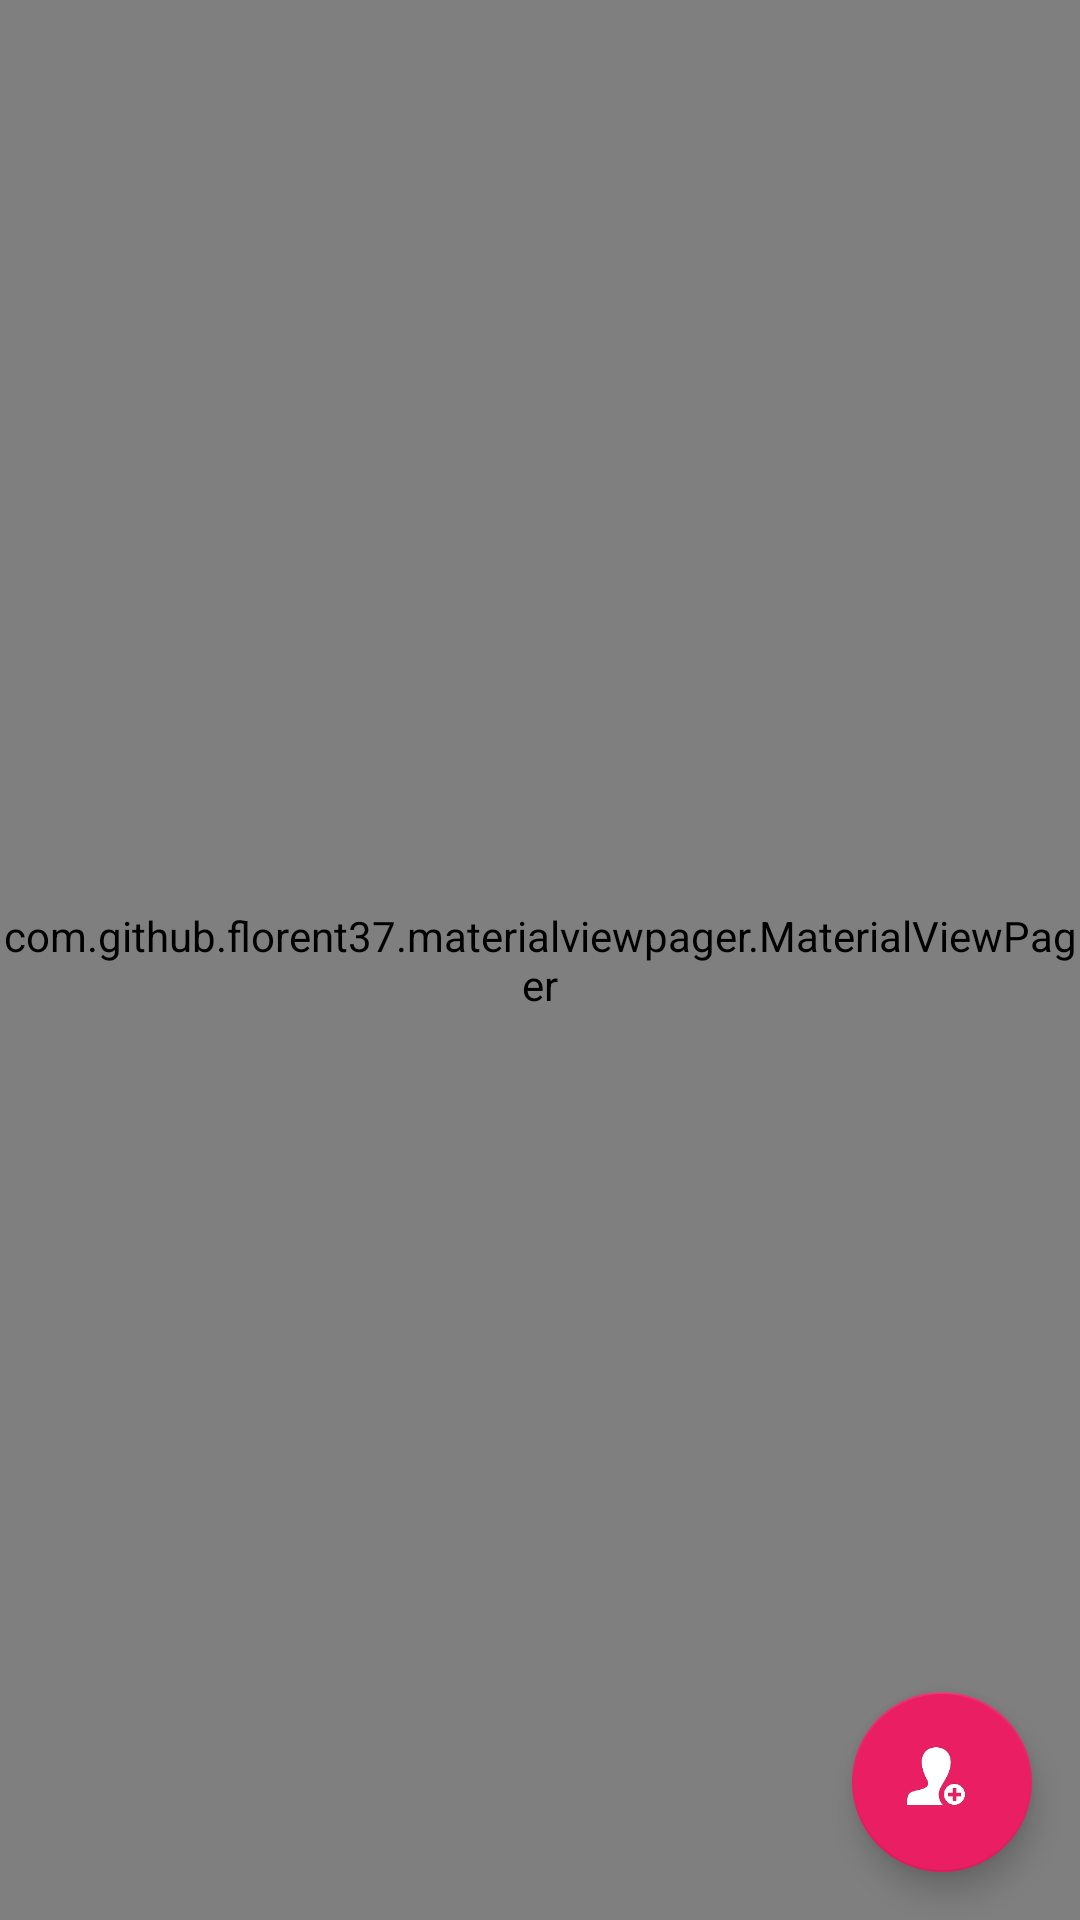

Write the Android layout XML for this screen, with the resource values it uses.
<!-- AndroidManifest.xml: application theme AppTheme -->
<!-- res/layout/activity_workshop.xml -->
<?xml version="1.0" encoding="utf-8"?>

<android.support.v4.widget.DrawerLayout xmlns:android="http://schemas.android.com/apk/res/android"
    xmlns:app="http://schemas.android.com/apk/res-auto"
    android:id="@+id/drawer_layout"

    android:background="@drawable/bgtechnex1"

    android:layout_width="match_parent"
    android:layout_height="match_parent">


    <com.github.florent37.materialviewpager.MaterialViewPager
        android:id="@+id/materialViewPager"
        android:layout_width="match_parent"
        android:layout_height="match_parent"
        app:viewpager_logo="@layout/header_logo"
        app:viewpager_pagerTitleStrip="@layout/material_view_pager_pagertitlestrip_newstand"
        app:viewpager_logoMarginTop="75dp"
        app:viewpager_color="@color/colorPrimary"
        app:viewpager_headerHeight="180dp"
        app:viewpager_headerAlpha="1.0"
        app:viewpager_imageHeaderDarkLayerAlpha="0.2"
        app:viewpager_hideLogoWithFade="false"
        app:viewpager_hideToolbarAndTitle="false"
        app:viewpager_enableToolbarElevation="true"
        app:viewpager_parallaxHeaderFactor="1.5"
        app:viewpager_headerAdditionalHeight="20dp"
        app:viewpager_displayToolbarWhenSwipe="true"
        app:viewpager_transparentToolbar="false"
        app:viewpager_animatedHeaderImage="true"

        />

    <include layout="@layout/app_bar_main"/>
    <android.support.design.widget.NavigationView
        android:id="@+id/nav_view"
        android:layout_width="wrap_content"
        android:layout_height="match_parent"
        android:layout_gravity="start"
        android:fitsSystemWindows="true"
        app:itemTextColor="@color/black"
        app:headerLayout="@layout/nav_header_home"
        app:menu="@menu/menu_home_drawer" />



</android.support.v4.widget.DrawerLayout>
<!-- res/layout/header_logo.xml (included above) -->
<?xml version="1.0" encoding="utf-8"?>


<com.iitbhu.technex18.utils.BoldModTextView xmlns:android="http://schemas.android.com/apk/res/android"
    android:id="@+id/logo_white"
    android:layout_width="200dp"
    android:textColor="@color/white"
    android:textSize="30sp"
    android:gravity="center"
    android:layout_height="@dimen/materialviewpager_logoHeight"
    android:text="Technex '18" />
<!-- res/layout/app_bar_main.xml (included above) -->
<?xml version="1.0" encoding="utf-8"?>

<android.support.design.widget.CoordinatorLayout
    xmlns:android="http://schemas.android.com/apk/res/android"
    xmlns:app="http://schemas.android.com/apk/res-auto"
    xmlns:tools="http://schemas.android.com/tools" android:layout_width="match_parent"
    android:layout_height="match_parent" android:fitsSystemWindows="true"
    tools:context=".activities.Workshop">
    <android.support.design.widget.FloatingActionButton
        android:id="@+id/fab"
        android:layout_width="60dp"
        android:layout_height="60dp"
        android:layout_gravity="bottom|end"
        android:layout_margin="@dimen/fab_margin"
        android:src="@drawable/ic_reg" />


    

</android.support.design.widget.CoordinatorLayout>
<!-- res/layout/nav_header_home.xml (included above) -->
<?xml version="1.0" encoding="utf-8"?>

<LinearLayout xmlns:android="http://schemas.android.com/apk/res/android"
    android:layout_width="match_parent"
    android:layout_height="200dp"
    android:background="@drawable/banner"
    android:paddingBottom="@dimen/activity_vertical_margin"
    android:paddingLeft="@dimen/activity_horizontal_margin"
    android:paddingRight="@dimen/activity_horizontal_margin"
    android:paddingTop="@dimen/activity_vertical_margin"
    android:theme="@style/ThemeOverlay.AppCompat.Dark"
    android:orientation="vertical"
    android:gravity="bottom">

    <ImageView android:layout_width="90dp"
        android:layout_height="90dp"
        android:paddingTop="@dimen/nav_header_vertical_spacing"
        android:paddingLeft="16dp"
        android:src="@drawable/launcher"
        android:id="@+id/imageView" />
    <TextView
        android:id="@+id/tv_header_name"
        android:layout_width="match_parent"
        android:layout_height="wrap_content"
        android:paddingTop="@dimen/nav_header_vertical_spacing"
        android:paddingLeft="16dp"
        android:text="Technex User"
        android:textColor="@color/white"
        android:textStyle="bold"
        android:textAppearance="@style/TextAppearance.AppCompat.Body1" />
    <TextView
        android:layout_width="wrap_content"
        android:layout_height="wrap_content"
        android:paddingLeft="16dp"
        android:text="user@technex.in"
        android:id="@+id/tv_header_email" />

</LinearLayout>
<!-- resources referenced by this layout -->
<resources>
  <color name="black">#000000</color>
  <color name="colorPrimary">#0288d1</color>
  <color name="white">#ffffff</color>
  <dimen name="activity_horizontal_margin">4dp</dimen>
  <dimen name="activity_vertical_margin">4dp</dimen>
  <dimen name="fab_margin">16dp</dimen>
  <dimen name="nav_header_vertical_spacing">16dp</dimen>
  <!-- drawable banner: png bitmap (drawable, 21647 bytes) -->
  <!-- drawable ic_reg: png bitmap (drawable, 1739 bytes) -->
  <!-- drawable launcher: png bitmap (drawable, 3765 bytes) -->
  <style name="AppTheme" parent="Theme.AppCompat.Light.DarkActionBar">
          
          <item name="colorPrimary">@color/colorPrimary</item>
          <item name="colorPrimaryDark">@color/colorPrimaryDark</item>
          <item name="colorAccent">@color/colorAccent</item>
  
  
          <item name="android:textColorPrimary">@color/white</item>
          <item name="drawerArrowStyle">@style/DrawerArrowStyle</item>
          <item name="android:windowTranslucentStatus" tools:targetApi="21">true</item>
  
          <item name="android:windowContentOverlay">@null</item>
          <item name="windowActionBar">false</item>
          <item name="windowNoTitle">true</item>
  
          
          <item name="colorControlNormal">@color/white</item>
          <item name="actionBarTheme">@style/AppTheme.ActionBarTheme</item>
  
  
          <item name="android:navigationBarColor" tools:targetApi="21">@color/navigationBarColor
          </item>
          <item name="android:windowDrawsSystemBarBackgrounds" tools:targetApi="21">true</item>
      </style>
  <color name="colorPrimaryDark">#01579b</color>
  <color name="colorAccent">#e91e63</color>
  <style name="DrawerArrowStyle" parent="Widget.AppCompat.DrawerArrowToggle">
          <item name="spinBars">true</item>
          <item name="color">@color/drawerArrowColor</item>
      </style>
  <style name="AppTheme.ActionBarTheme" parent="@style/ThemeOverlay.AppCompat.ActionBar">
          
          <item name="colorControlNormal">@android:color/white</item>
      </style>
</resources>
